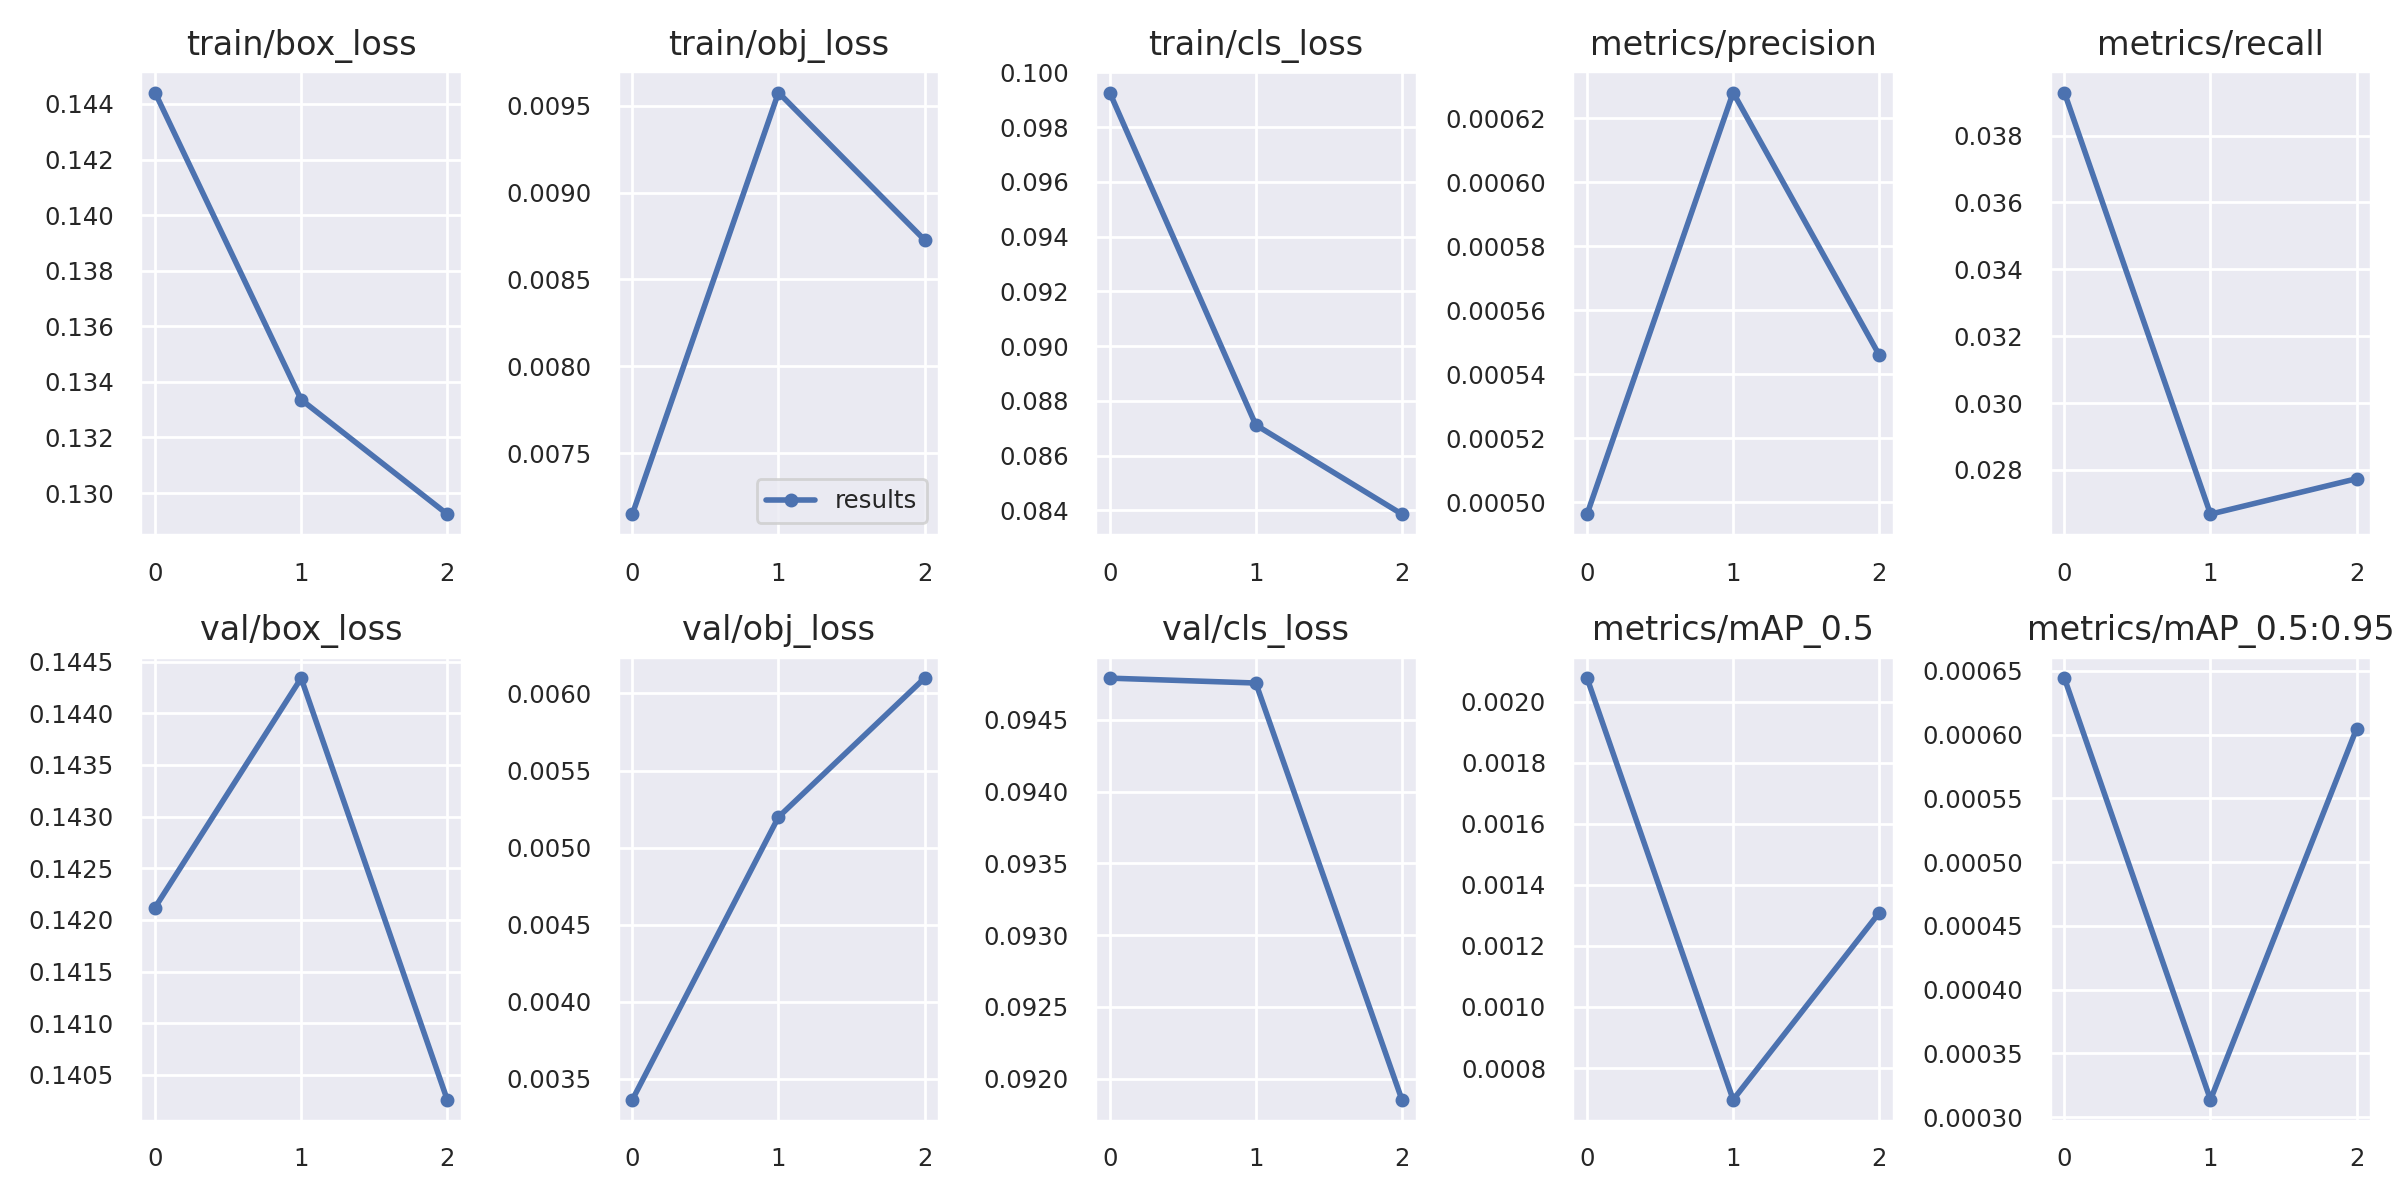

The file beside this chart, header and first rows:
epoch, train/box_loss, train/obj_loss, train/cls_loss, metrics/precision, metrics/recall, metrics/mAP_0.5, metrics/mAP_0.5:0.95, val/box_loss, val/obj_loss, val/cls_loss, x/lr0, x/lr1, x/lr2
0, 0.1444, 0.007149, 0.09926, 0.0004963, 0.03929, 0.002077, 0.0006444, 0.1421, 0.003365, 0.09479, 0.0937, 0.0007, 0.0007
1, 0.1334, 0.009576, 0.08712, 0.000628, 0.02668, 0.0006961, 0.0003136, 0.1443, 0.005198, 0.09476, 0.086, 0.001005, 0.001005
2, 0.1292, 0.008727, 0.08386, 0.000546, 0.02774, 0.001309, 0.0006047, 0.1403, 0.006099, 0.09185, 0.07778, 0.000782, 0.000782
